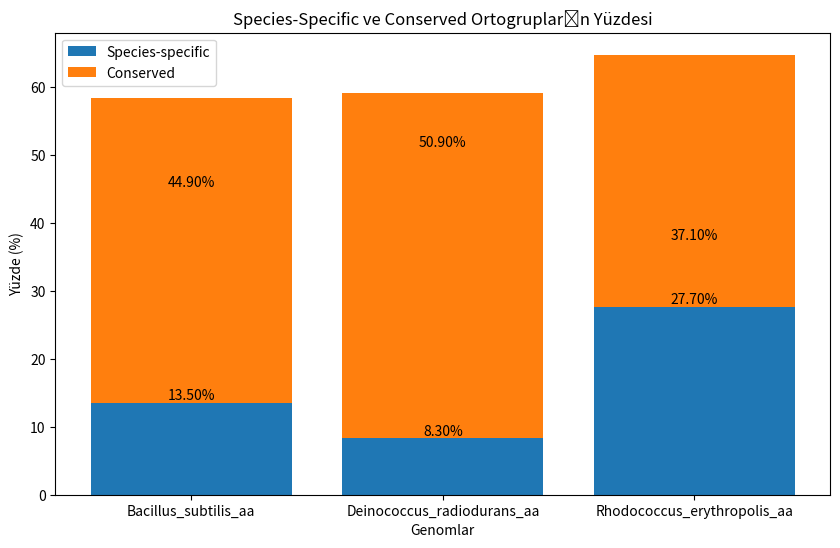
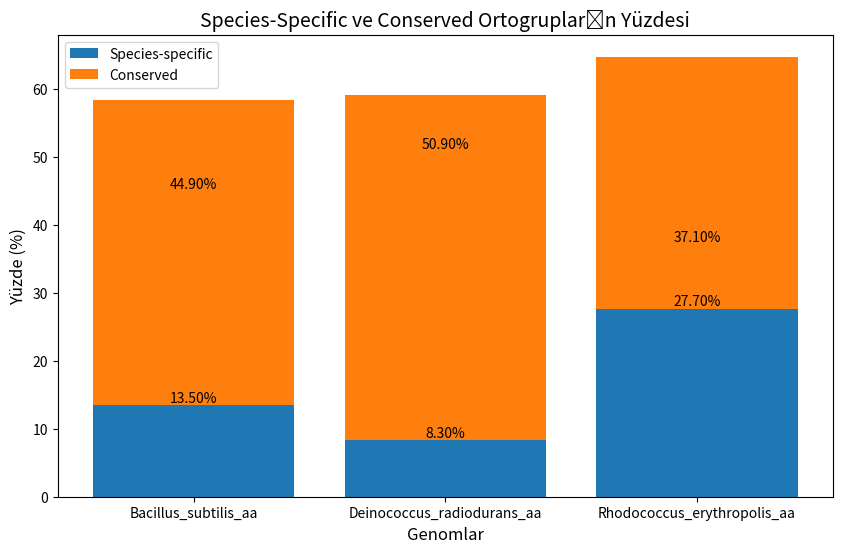
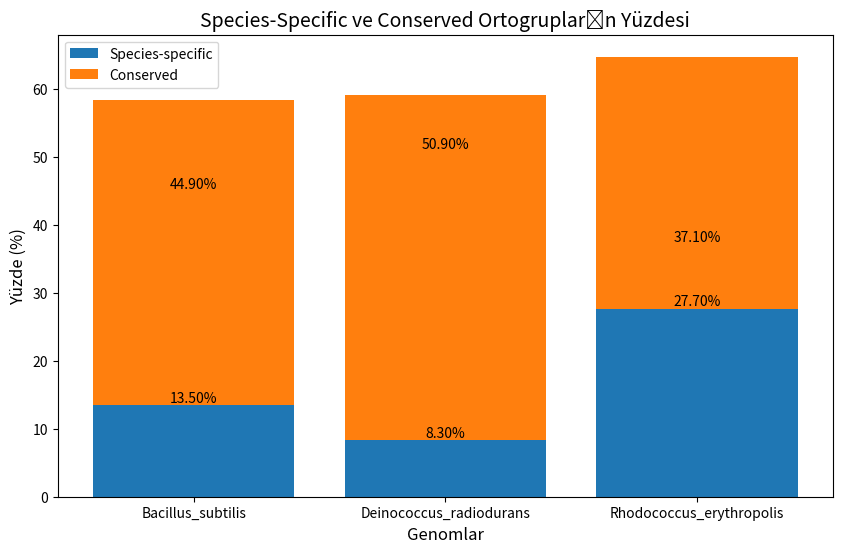

Generate these figures, in order, with matplotlib:
import matplotlib.pyplot as plt
import seaborn as sns

# Seaborn'dan "Set2" renk paletini kullan
#sns.cubehelix_palette(start=.5, rot=-.75, as_cmap=True)
#sns.set_palette("rocket")
#sns.set_palette('set2')
#sns.color_palette("light:b", as_cmap=True)
#sns.color_palette("Paired")

#sns.color_palette("ch:start=.2,rot=-.3", as_cmap=True)

# Verilen yüzdelikler
genomes = ['Bacillus_subtilis_aa', 'Deinococcus_radiodurans_aa', 'Rhodococcus_erythropolis_aa']
species_specific_percentages = [13.5, 8.3, 27.7]
genes_in_orthogroups_percentages = [58.4, 59.2, 64.8]

# Conserved yüzdelikleri hesapla
conserved_percentages = [orthogroups - species_specific for orthogroups, species_specific in zip(genes_in_orthogroups_percentages, species_specific_percentages)]

# Bar plot oluşturma
plt.figure(figsize=(10, 6))
bar1 = plt.bar(genomes, species_specific_percentages, label='Species-specific')
bar2 = plt.bar(genomes, conserved_percentages, bottom=species_specific_percentages, label='Conserved')

# Barların üzerine yüzde değerlerini yazma
for bars in [bar1, bar2]:
    for bar in bars:
        yval = bar.get_height()
        plt.text(bar.get_x() + bar.get_width()/2, yval, f"{yval:.2f}%", color='black', ha='center', va='bottom')

# Eksen ve başlık ayarları
plt.xlabel('Genomlar')
plt.ylabel('Yüzde (%)')
plt.title('Species-Specific ve Conserved Ortogrupların Yüzdesi')
sns.color_palette("ch:start=.2,rot=-.3", as_cmap=True)
# Legend
plt.legend()

# Plotu gösterme
plt.show()

###########
#
import matplotlib.pyplot as plt
import numpy as np

# Verilen yüzdelikler
genomes = ['Bacillus_subtilis_aa', 'Deinococcus_radiodurans_aa', 'Rhodococcus_erythropolis_aa']
species_specific_percentages = [13.5, 8.3, 27.7]
genes_in_orthogroups_percentages = [58.4, 59.2, 64.8]

# Conserved yüzdelikleri hesapla
conserved_percentages = [orthogroups - species_specific for orthogroups, species_specific in zip(genes_in_orthogroups_percentages, species_specific_percentages)]

# Renk paleti
colors = ['#1f77b4', '#ff7f0e']

# Bar plot oluşturma
plt.figure(figsize=(10, 6))

bar1 = plt.bar(genomes, species_specific_percentages, color=colors[0], label='Species-specific')
bar2 = plt.bar(genomes, conserved_percentages, bottom=species_specific_percentages, color=colors[1], label='Conserved')

# Barların üzerine yüzde değerlerini yazma
for bars in [bar1, bar2]:
    for bar in bars:
        yval = bar.get_height()
        plt.text(bar.get_x() + bar.get_width()/2, yval, f"{yval:.2f}%", color='black', ha='center', va='bottom')

# Eksen ve başlık ayarları
plt.xlabel('Genomlar', fontsize=12)
plt.ylabel('Yüzde (%)', fontsize=12)
plt.title('Species-Specific ve Conserved Ortogrupların Yüzdesi', fontsize=14)

# Legend
plt.legend()

# Grid ekleme
#plt.grid(axis='y', linestyle='--', alpha=0.7)

# Plotu gösterme
plt.show()

######
import matplotlib.pyplot as plt
import seaborn as sns

# Seaborn'un "deep" renk paletini kullan
#sns.cubehelix_palette(start=.5, rot=-.5, as_cmap=True)
#sns.dark_palette("#69d", reverse=True, as_cmap=True)
sns.color_palette("light:b", as_cmap=True)

# Verilen yüzdelikler
genomes = ['Bacillus_subtilis', 'Deinococcus_radiodurans', 'Rhodococcus_erythropolis']
species_specific_percentages = [13.5, 8.3, 27.7]
genes_in_orthogroups_percentages = [58.4, 59.2, 64.8]

# Conserved yüzdelikleri hesapla
conserved_percentages = [orthogroups - species_specific for orthogroups, species_specific in zip(genes_in_orthogroups_percentages, species_specific_percentages)]

# Bar plot oluşturma
plt.figure(figsize=(10, 6))

bar1 = plt.bar(genomes, species_specific_percentages, label='Species-specific')
bar2 = plt.bar(genomes, conserved_percentages, bottom=species_specific_percentages, label='Conserved')

# Barların üzerine yüzde değerlerini yazma
for bars in [bar1, bar2]:
    for bar in bars:
        yval = bar.get_height()
        plt.text(bar.get_x() + bar.get_width()/2, yval, f"{yval:.2f}%", color='black', ha='center', va='bottom')

# Eksen ve başlık ayarları
plt.xlabel('Genomlar', fontsize=12)
plt.ylabel('Yüzde (%)', fontsize=12)
plt.title('Species-Specific ve Conserved Ortogrupların Yüzdesi', fontsize=14)

# Legend
plt.legend()

# Grid ekleme
#plt.grid(axis='y', linestyle='--', alpha=0.7)

# Plotu gösterme
plt.show()
